Run: headless pygame with SDL's dummy video driver; simulated clock (each Clock.tick advances the game by its frame time, no real sleeping); random seed 0; keys injected as events and as key.get_pressed() state; mouse plan: one left click at the window centre at the start of phase 2, then a move to the lower-right quarter at the start of phase 3.
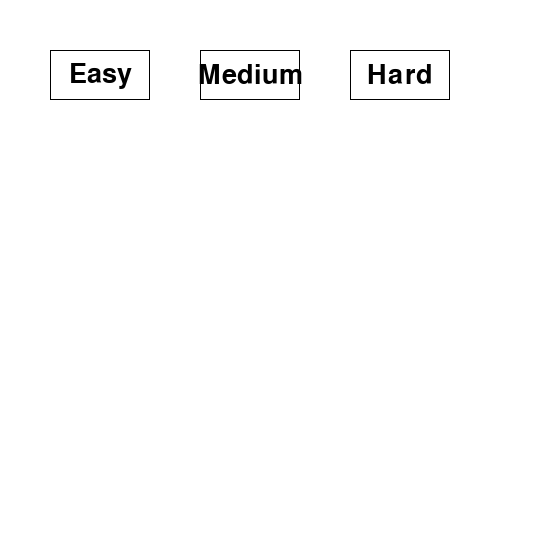
Frame 1 of 4 · flips 1–60 · no input
Frame 2 of 4 · flips 61–180 · clicked the window centre · tapped SPACE, RETURN · held RIGHT (→), D · screen unchanged from frame 1, image omitted
Frame 3 of 4 · flips 181–300 · moved the mouse to the lower-right quarter · held DOWN (↓), S · screen unchanged from frame 2, image omitted
Frame 4 of 4 · flips 301–420 · held LEFT (←), A, UP (↑), W · screen unchanged from frame 3, image omitted

The pygame program that drew these frames:

import pygame
import sys
import random

# Initialize Pygame
pygame.init()
WIDTH, HEIGHT = 540, 540
screen = pygame.display.set_mode((WIDTH, HEIGHT))
pygame.display.set_caption("Sudoku")

# Constants
LINE_COLOR = (0, 0, 0)
BG_COLOR = (255, 255, 255)
TEXT_COLOR = (0, 0, 0)
SELECTED_COLOR = (200, 200, 200)
SQUARE_SIZE = WIDTH // 9
LINE_WIDTH = 2

# Font for displaying numbers
number_font = pygame.font.Font(None, 40)
text_font = pygame.font.Font(None, 40)

# Define the Cell class
class Cell:
    def __init__(self, value, row, col):
        self.value = value
        self.row = row
        self.col = col
        self.is_selected = False
        self.is_initial = False

    def draw(self, screen):
        # Draw the cell background
        rect = pygame.Rect(self.col * SQUARE_SIZE, self.row * SQUARE_SIZE, SQUARE_SIZE, SQUARE_SIZE)
        pygame.draw.rect(screen, SELECTED_COLOR if self.is_selected else BG_COLOR, rect)

        # Draw the cell border
        pygame.draw.rect(screen, LINE_COLOR, rect, LINE_WIDTH)

        # Draw the cell value (number)
        if self.value != 0:
            number_surface = number_font.render(str(self.value), True, TEXT_COLOR)
            center_pos = rect.centerx, rect.centery
            screen.blit(number_surface, number_surface.get_rect(center=center_pos))

    def draw(self, screen):
        # Draw the cell background
        rect = pygame.Rect(self.col * SQUARE_SIZE, self.row * SQUARE_SIZE, SQUARE_SIZE, SQUARE_SIZE)
        pygame.draw.rect(screen, SELECTED_COLOR if self.is_selected else BG_COLOR, rect)

        # Draw the cell border
        pygame.draw.rect(screen, LINE_COLOR, rect, LINE_WIDTH)

        # Draw the cell value (number)
        if self.value != 0:
            number_surface = number_font.render(str(self.value), True, TEXT_COLOR)
            center_pos = rect.centerx, rect.centery
            screen.blit(number_surface, number_surface.get_rect(center=center_pos))

# Define the Board class
class Board:
    def __init__(self):
        self.cells = [[Cell(0, row, col) for col in range(9)] for row in range(9)]
        # Store a list of empty cells
        self.empty_cells = []
        self.initial_state = [[0] * 9 for _ in range(9)]

    def draw(self, screen):
        for row in self.cells:
            for cell in row:
                cell.draw(screen)

    def reset(self):
        # Reset only the empty cells to their empty state
        for row, col in self.empty_cells:
            self.cells[row][col].value = 0

# Function to solve a Sudoku puzzle using backtracking
def solve_sudoku(board):
    empty_cell = find_empty_cell(board)
    if empty_cell is None:
        return True  # Puzzle solved

    row, col = empty_cell
    for num in range(1, 10):
        if is_valid_move(board, row, col, num):
            board.cells[row][col].value = num
            if solve_sudoku(board):
                return True
            board.cells[row][col].value = 0  # Backtrack
    return False

# Function to find an empty cell
def find_empty_cell(board):
    for row in range(9):
        for col in range(9):
            if board.cells[row][col].value == 0:
                return row, col
    return None

# Function to check if a move is valid
def is_valid_move(board, row, col, num):
    # Check row
    if any(board.cells[row][j].value == num for j in range(9)):
        return False
    # Check column
    if any(board.cells[i][col].value == num for i in range(9)):
        return False
    # Check 3x3 subgrid
    start_row, start_col = 3 * (row // 3), 3 * (col // 3)
    for i in range(start_row, start_row + 3):
        for j in range(start_col, start_col + 3):
            if board.cells[i][j].value == num:
                return False
    return True

# Check if the board is filled correctly and completely
def is_board_filled_correctly(board):
    for row in range(9):
        if not is_valid_row(board, row) or not is_valid_col(board, row):
            return False
    for subgrid in range(9):
        if not is_valid_subgrid(board, subgrid):
            return False
    return True

# Helper functions to check row, column, and subgrid validity
def is_valid_row(board, row):
    numbers = {board.cells[row][col].value for col in range(9)}
    return len(numbers) == 9 and all(numbers)

def is_valid_col(board, col):
    numbers = {board.cells[row][col].value for row in range(9)}
    return len(numbers) == 9 and all(numbers)

def is_valid_subgrid(board, index):
    start_row, start_col = (index // 3) * 3, (index % 3) * 3
    numbers = {board.cells[i][j].value for i in range(start_row, start_row + 3) for j in range(start_col, start_col + 3)}
    return len(numbers) == 9 and all(numbers)

def fill_random_cells(board, num_filled_cells=25):
    while num_filled_cells > 0:
        row, col = random.randint(0, 8), random.randint(0, 8)
        # Check if the cell is empty
        if board.cells[row][col].value == 0:
            num = random.randint(1, 9)
            # Check if the move is valid before placing the number
            if is_valid_move(board, row, col, num):
                board.cells[row][col].value = num
                num_filled_cells -= 1

# Function to generate a Sudoku puzzle by randomly removing numbers
def generate_sudoku(difficulty):
    board = Board()

    # Function to fill random cells in the board
    def fill_random_cells():
        num_filled_cells = random.randint(15, 25)
        filled_positions = set()

        while num_filled_cells > 0:
            row, col = random.randint(0, 8), random.randint(0, 8)
            if (row, col) not in filled_positions:
                num = random.randint(1, 9)
                if is_valid_move(board, row, col, num):
                    board.cells[row][col].value = num
                    # Mark the cell as initially placed by the program
                    board.cells[row][col].is_initial = True
                    filled_positions.add((row, col))
                    num_filled_cells -= 1

    # Fill the board randomly and solve it to complete the solution
    fill_random_cells()
    solve_sudoku(board)

    # Adjust difficulty based on the number of empty cells
    difficulty_ranges = {
        "easy": (25, 35),
        "medium": (36, 45),
        "hard": (46, 54)
    }
    empty_cells_range = difficulty_ranges.get(difficulty, (25, 35))
    num_empty_cells = random.randint(*empty_cells_range)

    # Store empty cells and remove cells randomly to set the difficulty
    empty_cells = []
    empty_count = 0
    while empty_count < num_empty_cells:
        row, col = random.randint(0, 8), random.randint(0, 8)
        if board.cells[row][col].value != 0:
            # Add the cell to the list of empty cells
            empty_cells.append((row, col))
            board.cells[row][col].value = 0
            # Mark the cell as not initially placed by the program
            board.cells[row][col].is_initial = False
            empty_count += 1

    # Save the empty cells list to the board
    board.empty_cells = empty_cells

    return board


# Function to display the end game screen
def end_game_screen(screen, menu_button):
    screen.fill(BG_COLOR)

    # Displaying the "Congratulations!" text
    congratulations_text = text_font.render("Congratulations!", True, LINE_COLOR)
    text_rect = congratulations_text.get_rect(center=(WIDTH / 2, HEIGHT / 2))
    screen.blit(congratulations_text, text_rect)

    # Display the menu button
    menu_button.draw(screen)
    pygame.display.update()

    # Wait for the user to click the menu button
    while True:
        for event in pygame.event.get():
            if event.type == pygame.QUIT:
                pygame.quit()
                sys.exit()

            if event.type == pygame.MOUSEBUTTONDOWN and event.button == 1:
                pos = pygame.mouse.get_pos()
                # Check if the menu button is clicked
                if menu_button.is_clicked(pos):
                    return  # Exit the function, returning the user to the difficulty screen

# Define the Button class
class Button:
    def __init__(self, text, x, y, width, height):
        self.text = text
        self.rect = pygame.Rect(x, y, width, height)
        self.font = text_font

    def draw(self, screen):
        pygame.draw.rect(screen, LINE_COLOR, self.rect, LINE_WIDTH)
        pygame.draw.rect(screen, BG_COLOR, self.rect.inflate(-LINE_WIDTH, -LINE_WIDTH))
        text_surface = self.font.render(self.text, True, LINE_COLOR)
        text_rect = text_surface.get_rect(center=self.rect.center)
        screen.blit(text_surface, text_rect)

    def is_clicked(self, pos):
        return self.rect.collidepoint(pos)

def run_game():
    # Initialization
    selected_cell = None
    running = True

    # Define buttons
    difficulty_buttons = [
        Button("Easy", 50, 50, 100, 50),
        Button("Medium", 200, 50, 100, 50),
        Button("Hard", 350, 50, 100, 50)
    ]

    reset_button = Button("Reset (R)", 50, 500, 100, 30)
    exit_button = Button("Exit", 390, 500, 100, 30)
    menu_button = Button("Menu", 220, 500, 100, 30)  # Menu button position and size

    current_board = None

    while running:
        for event in pygame.event.get():
            if event.type == pygame.QUIT:
                running = False
                break

            if event.type == pygame.KEYDOWN:
                if event.key == pygame.K_ESCAPE:
                    running = False
                    break

                # Event handling when the board is created and game is in progress
                if current_board:
                    # Handle number input and other key events
                    if selected_cell:
                        row, col = selected_cell.row, col
                        # Only allow changing cells that were not initially placed by the program
                        if not current_board.cells[row][col].is_initial:
                            if event.unicode.isdigit():
                                num = int(event.unicode)
                                if is_valid_move(current_board, row, col, num):
                                    current_board.cells[row][col].value = num
                                elif event.key == pygame.K_0:
                                    current_board.cells[row][col].value = 0
                            elif event.key == pygame.K_r:
                                current_board.reset()

            if event.type == pygame.MOUSEBUTTONDOWN and event.button == 1:
                pos = pygame.mouse.get_pos()

                # Check for button clicks
                if current_board is None:
                    for button in difficulty_buttons:
                        if button.is_clicked(pos):
                            current_board = generate_sudoku(button.text.lower())
                            break
                else:
                    # Check for reset button click
                    if reset_button.is_clicked(pos):
                        current_board.reset()  # Reset the board

                    # Check for exit button click
                    if exit_button.is_clicked(pos):
                        running = False
                        break

                    # Check for menu button click
                    if menu_button.is_clicked(pos):
                        current_board = None  # Reset the board, returning to the difficulty screen
                        break

                    # Check for cell selection
                    col, row = pos[0] // SQUARE_SIZE, pos[1] // SQUARE_SIZE
                    if 0 <= col < 9 and 0 <= row < 9:
                        selected_cell = current_board.cells[row][col]
                        # Deselect all other cells
                        for r in current_board.cells:
                            for cell in r:
                                cell.is_selected = False
                        selected_cell.is_selected = True

        # Draw everything
        screen.fill(BG_COLOR)

        # Draw buttons if the game is not started yet
        if current_board is None:
            for button in difficulty_buttons:
                button.draw(screen)
        else:
            # Draw board, buttons, and menu button
            current_board.draw(screen)
            reset_button.draw(screen)
            exit_button.draw(screen)
            menu_button.draw(screen)

            # Check if the game is filled correctly
            if is_board_filled_correctly(current_board):
                end_game_screen(screen, menu_button)

        pygame.display.update()

    pygame.quit()


if __name__ == "__main__":
    run_game()
